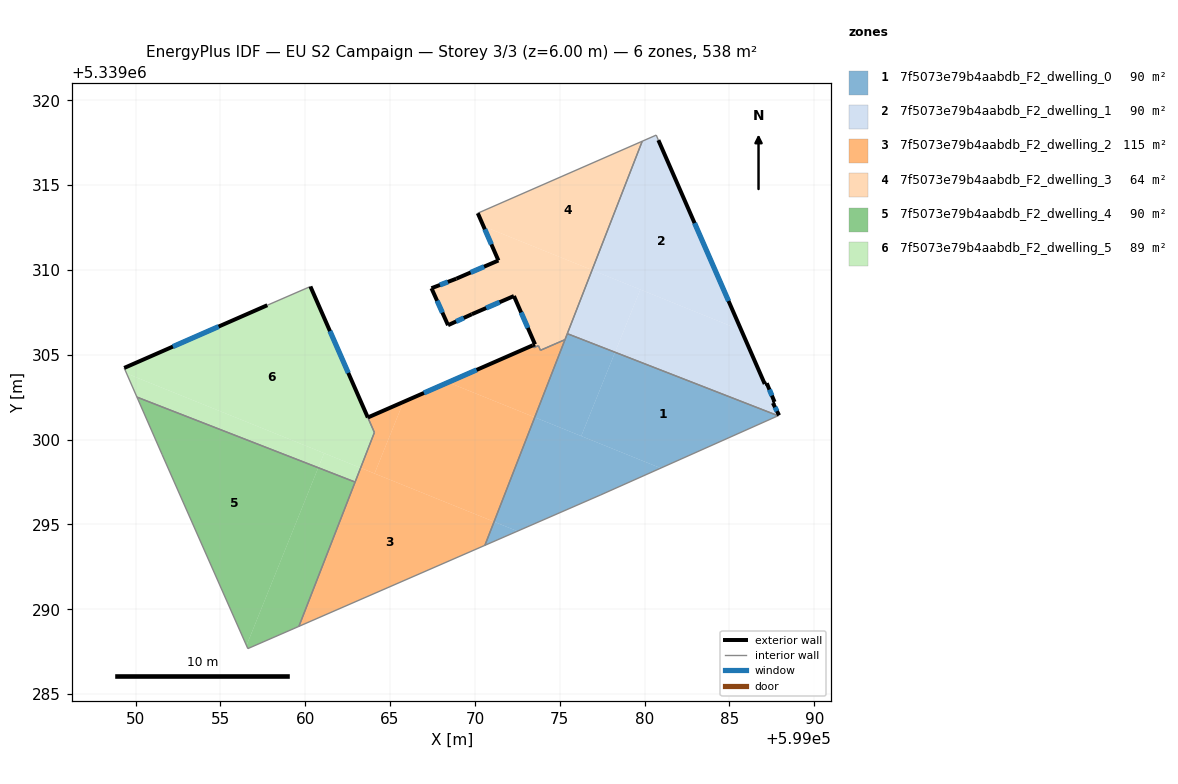
=== STOREY PLAN SPEC (per zone: floor XY polygon, exterior-wall plan segments, windows/doors) ===
zone 1: 7f5073e79b4aabdb_F2_dwelling_0  (89.6 m²)
  floor: (599087.87, 5339301.41) (599080.95, 5339298.32) (599076.27, 5339300.21) (599078.26, 5339305.15)
  floor: (599080.95, 5339298.32) (599077.42, 5339296.74) (599072.51, 5339294.60) (599071.13, 5339295.16) (599073.53, 5339301.31)
  floor: (599078.26, 5339305.15) (599076.27, 5339300.21) (599073.53, 5339301.31) (599075.45, 5339306.24)
  floor: (599072.51, 5339294.60) (599070.59, 5339293.77) (599071.13, 5339295.16)
  interior walls: 5
zone 2: 7f5073e79b4aabdb_F2_dwelling_1  (89.6 m²)
  floor: (599080.81, 5339317.65) (599085.70, 5339306.44) (599076.91, 5339309.99) (599079.86, 5339317.58) (599080.69, 5339317.95)
  floor: (599079.75, 5339308.84) (599078.26, 5339305.15) (599075.45, 5339306.24) (599076.91, 5339309.99)
  floor: (599085.70, 5339306.44) (599087.08, 5339303.28) (599087.20, 5339303.32) (599087.66, 5339302.22) (599087.56, 5339302.16) (599087.93, 5339301.43) (599087.87, 5339301.41) (599078.26, 5339305.15) (599079.75, 5339308.84)
  exterior wall: (599087.66, 5339302.22) – (599087.20, 5339303.32)  [1.2 m]
    window: (599087.51, 5339302.59) – (599087.36, 5339302.95)  [0.4 m²]
  exterior wall: (599087.56, 5339302.16) – (599087.66, 5339302.22)  [0.1 m]
  exterior wall: (599087.93, 5339301.43) – (599087.56, 5339302.16)  [0.8 m]
    window: (599087.80, 5339301.68) – (599087.69, 5339301.91)  [0.2 m²]
  exterior wall: (599087.08, 5339303.28) – (599080.81, 5339317.65)  [15.7 m]
    window: (599084.95, 5339308.17) – (599082.95, 5339312.76)  [4.8 m²]
  exterior wall: (599087.20, 5339303.32) – (599087.08, 5339303.28)  [0.1 m]
  interior walls: 5
zone 3: 7f5073e79b4aabdb_F2_dwelling_2  (115.3 m²)
  floor: (599071.13, 5339295.16) (599070.59, 5339293.77) (599059.63, 5339288.99) (599063.27, 5339298.33)
  floor: (599073.53, 5339301.31) (599071.13, 5339295.16) (599064.09, 5339298.00) (599065.79, 5339302.22) (599068.42, 5339303.37)
  floor: (599065.79, 5339302.22) (599064.09, 5339298.00) (599063.27, 5339298.33) (599064.08, 5339300.42) (599063.69, 5339301.30)
  floor: (599075.31, 5339305.89) (599073.53, 5339301.31) (599068.42, 5339303.37) (599073.41, 5339305.55) (599073.47, 5339305.42) (599073.74, 5339305.54) (599073.86, 5339305.26)
  exterior wall: (599073.41, 5339305.55) – (599063.69, 5339301.30)  [10.6 m]
    window: (599070.10, 5339304.11) – (599067.00, 5339302.75)  [3.2 m²]
  interior walls: 9
zone 4: 7f5073e79b4aabdb_F2_dwelling_3  (64.5 m²)
  floor: (599076.91, 5339309.99) (599075.31, 5339305.89) (599073.86, 5339305.26) (599073.74, 5339305.54) (599073.47, 5339305.42) (599073.41, 5339305.55) (599073.55, 5339305.61) (599072.30, 5339308.46) (599069.82, 5339307.39) (599068.42, 5339306.74) (599067.44, 5339308.92) (599068.91, 5339309.48) (599071.39, 5339310.56) (599070.51, 5339312.57)
  floor: (599079.86, 5339317.58) (599076.91, 5339309.99) (599070.51, 5339312.57) (599070.17, 5339313.34)
  exterior wall: (599073.55, 5339305.61) – (599073.41, 5339305.55)  [0.1 m]
  exterior wall: (599072.30, 5339308.46) – (599073.55, 5339305.61)  [3.1 m]
    window: (599072.72, 5339307.49) – (599073.12, 5339306.58)  [1.0 m²]
  exterior wall: (599069.82, 5339307.39) – (599072.30, 5339308.46)  [2.7 m]
    window: (599070.67, 5339307.75) – (599071.46, 5339308.10)  [0.8 m²]
  exterior wall: (599068.42, 5339306.74) – (599069.82, 5339307.39)  [1.5 m]
    window: (599068.90, 5339306.96) – (599069.34, 5339307.17)  [0.5 m²]
  exterior wall: (599067.44, 5339308.92) – (599068.42, 5339306.74)  [2.4 m]
    window: (599067.77, 5339308.18) – (599068.09, 5339307.48)  [0.7 m²]
  exterior wall: (599068.91, 5339309.48) – (599067.44, 5339308.92)  [1.6 m]
    window: (599068.41, 5339309.29) – (599067.94, 5339309.11)  [0.5 m²]
  exterior wall: (599071.39, 5339310.56) – (599068.91, 5339309.48)  [2.7 m]
    window: (599070.54, 5339310.19) – (599069.75, 5339309.85)  [0.8 m²]
  exterior wall: (599070.17, 5339313.34) – (599071.39, 5339310.56)  [3.0 m]
    window: (599070.59, 5339312.40) – (599070.97, 5339311.50)  [0.9 m²]
  interior walls: 7
zone 5: 7f5073e79b4aabdb_F2_dwelling_4  (89.6 m²)
  floor: (599060.77, 5339298.34) (599056.54, 5339287.86) (599051.57, 5339299.11) (599050.08, 5339302.50)
  floor: (599062.94, 5339297.50) (599059.63, 5339288.99) (599056.62, 5339287.68) (599056.54, 5339287.86) (599060.77, 5339298.34)
  interior walls: 5
zone 6: 7f5073e79b4aabdb_F2_dwelling_5  (89.2 m²)
  floor: (599060.31, 5339309.02) (599064.08, 5339300.42) (599063.27, 5339298.33) (599049.47, 5339303.90) (599049.33, 5339304.22) (599057.77, 5339307.92)
  floor: (599061.11, 5339299.20) (599060.77, 5339298.34) (599050.08, 5339302.50) (599049.47, 5339303.90)
  floor: (599063.27, 5339298.33) (599062.94, 5339297.50) (599060.77, 5339298.34) (599061.11, 5339299.20)
  exterior wall: (599057.77, 5339307.92) – (599049.33, 5339304.22)  [9.2 m]
    window: (599054.90, 5339306.66) – (599052.20, 5339305.48)  [2.8 m²]
  exterior wall: (599063.69, 5339301.30) – (599060.31, 5339309.02)  [8.4 m]
    window: (599062.54, 5339303.93) – (599061.46, 5339306.40)  [2.6 m²]
  interior walls: 5

=== DERIVED (storey summary) ===
Building: EU S2 Campaign
Storey: 3 of 3  (floor level z = 6.00 m)
Storey gross floor area: 537.8 m²
Zones on this storey: 6
  - 7f5073e79b4aabdb_F2_dwelling_0: floor 89.6 m²
  - 7f5073e79b4aabdb_F2_dwelling_1: floor 89.6 m²; exterior wall 17.9 m (53.8 m²); 3 window(s) 5.4 m²; WWR 10.1%
  - 7f5073e79b4aabdb_F2_dwelling_2: floor 115.3 m²; exterior wall 10.6 m (31.8 m²); 1 window(s) 3.2 m²; WWR 10.2%
  - 7f5073e79b4aabdb_F2_dwelling_3: floor 64.5 m²; exterior wall 17.2 m (51.6 m²); 7 window(s) 5.2 m²; WWR 10.1%
  - 7f5073e79b4aabdb_F2_dwelling_4: floor 89.6 m²
  - 7f5073e79b4aabdb_F2_dwelling_5: floor 89.2 m²; exterior wall 17.6 m (52.9 m²); 2 window(s) 5.4 m²; WWR 10.2%
Zone adjacency (shared interzone walls):
  - 7f5073e79b4aabdb_F2_dwelling_0 ↔ 7f5073e79b4aabdb_F2_dwelling_1
  - 7f5073e79b4aabdb_F2_dwelling_0 ↔ 7f5073e79b4aabdb_F2_dwelling_2
  - 7f5073e79b4aabdb_F2_dwelling_0 ↔ 7f5073e79b4aabdb_F2_dwelling_3
  - 7f5073e79b4aabdb_F2_dwelling_1 ↔ 7f5073e79b4aabdb_F2_dwelling_3
  - 7f5073e79b4aabdb_F2_dwelling_2 ↔ 7f5073e79b4aabdb_F2_dwelling_3
  - 7f5073e79b4aabdb_F2_dwelling_2 ↔ 7f5073e79b4aabdb_F2_dwelling_4
  - 7f5073e79b4aabdb_F2_dwelling_2 ↔ 7f5073e79b4aabdb_F2_dwelling_5
  - 7f5073e79b4aabdb_F2_dwelling_4 ↔ 7f5073e79b4aabdb_F2_dwelling_5